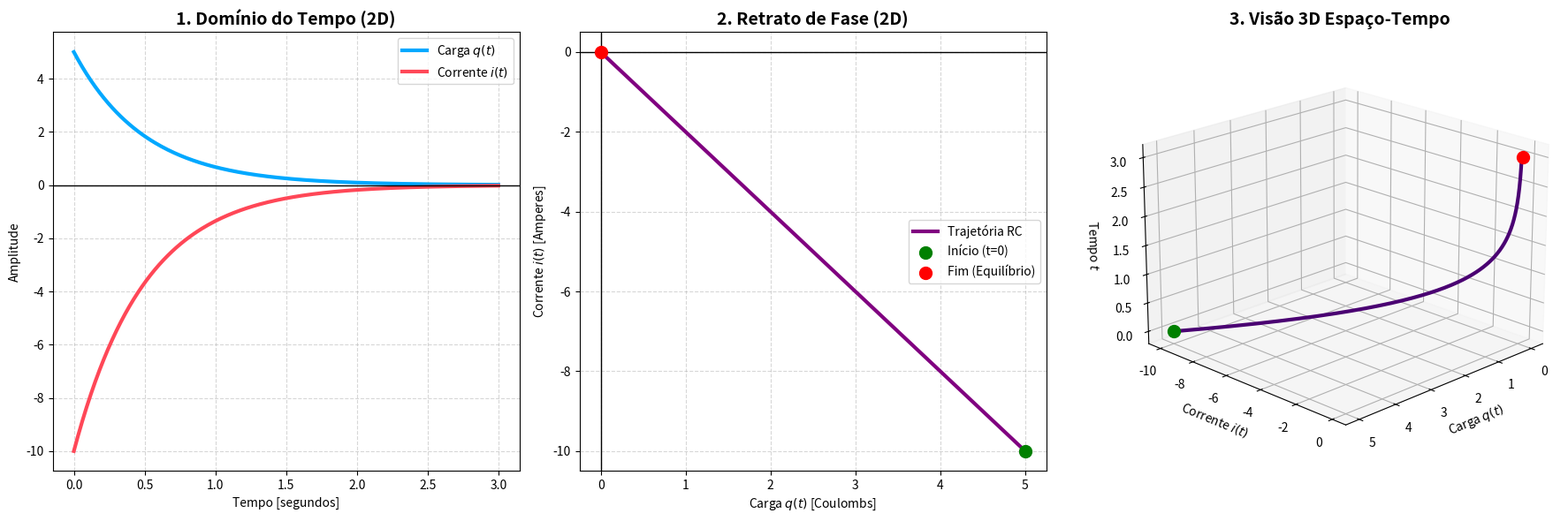

Recreate this plot in Python.
import sympy as sp
import numpy as np
import matplotlib.pyplot as plt
from mpl_toolkits.mplot3d import Axes3D

# ---------------------------------------------------------
# 1. RESOLUÇÃO MATEMÁTICA (SymPy)
# ---------------------------------------------------------
t = sp.symbols('t')
q = sp.Function('q')

# EDO de 1ª Ordem: q' + 2q = 0
edo = sp.Eq(q(t).diff(t) + 2*q(t), 0)

# Condição inicial: Carga de 5 Coulombs no instante zero
condicao_inicial = {q(0): 5}

# Resolvendo a equação
solucao = sp.dsolve(edo, ics=condicao_inicial)
carga_exata = solucao.rhs

# A corrente é a derivada da carga (q')
corrente_exata = carga_exata.diff(t)

print(f"Solução da Carga: q(t) = {carga_exata}")
print(f"Solução da Corrente: i(t) = {corrente_exata}")

# ---------------------------------------------------------
# 2. GERAÇÃO DE DADOS NUMÉRICOS (NumPy)
# ---------------------------------------------------------
# Convertendo as fórmulas para funções executáveis
funcao_carga = sp.lambdify(t, carga_exata, "numpy")
funcao_corrente = sp.lambdify(t, corrente_exata, "numpy")

# Criando a linha do tempo (0 a 3 segundos é suficiente para o decaimento)
valores_t = np.linspace(0, 3, 200)
valores_q = funcao_carga(valores_t)
valores_i = funcao_corrente(valores_t)

# ---------------------------------------------------------
# 3. VISUALIZAÇÃO GRÁFICA (Matplotlib)
# ---------------------------------------------------------
# Criando uma figura larga para caber os 3 gráficos lado a lado
fig = plt.figure(figsize=(18, 6))

# --- GRÁFICO 1: Evolução no Tempo (2D) ---
ax1 = fig.add_subplot(1, 3, 1)
ax1.plot(valores_t, valores_q, color='#00a8ff', linewidth=3, label="Carga $q(t)$")
ax1.plot(valores_t, valores_i, color='#ff4757', linewidth=3, label="Corrente $i(t)$")
ax1.set_title("1. Domínio do Tempo (2D)", fontsize=14, fontweight='bold')
ax1.set_xlabel("Tempo [segundos]")
ax1.set_ylabel("Amplitude")
ax1.axhline(0, color='black', linewidth=1)
ax1.grid(True, linestyle='--', alpha=0.5)
ax1.legend()

# --- GRÁFICO 2: Retrato de Fase (2D) ---
ax2 = fig.add_subplot(1, 3, 2)
ax2.plot(valores_q, valores_i, color='purple', linewidth=3, label="Trajetória RC")
ax2.scatter([valores_q[0]], [valores_i[0]], color='green', s=100, zorder=5, label="Início (t=0)")
ax2.scatter([0], [0], color='red', s=100, zorder=5, label="Fim (Equilíbrio)")
ax2.set_title("2. Retrato de Fase (2D)", fontsize=14, fontweight='bold')
ax2.set_xlabel("Carga $q(t)$ [Coulombs]")
ax2.set_ylabel("Corrente $i(t)$ [Amperes]")
ax2.axhline(0, color='black', linewidth=1)
ax2.axvline(0, color='black', linewidth=1)
ax2.grid(True, linestyle='--', alpha=0.5)
ax2.legend()

# --- GRÁFICO 3: Espaço de Estados Estendido (3D) ---
ax3 = fig.add_subplot(1, 3, 3, projection='3d')
ax3.plot(valores_q, valores_i, valores_t, color='#4a0072', linewidth=3)
ax3.scatter([valores_q[0]], [valores_i[0]], [valores_t[0]], color='green', s=100)
ax3.scatter([0], [0], [valores_t[-1]], color='red', s=100)
ax3.set_title("3. Visão 3D Espaço-Tempo", fontsize=14, fontweight='bold')
ax3.set_xlabel('Carga $q(t)$')
ax3.set_ylabel('Corrente $i(t)$')
ax3.set_zlabel('Tempo $t$')
ax3.view_init(elev=20, azim=45) # Ângulo de visão

# Ajuste de layout e exibição
plt.tight_layout()
plt.show()
